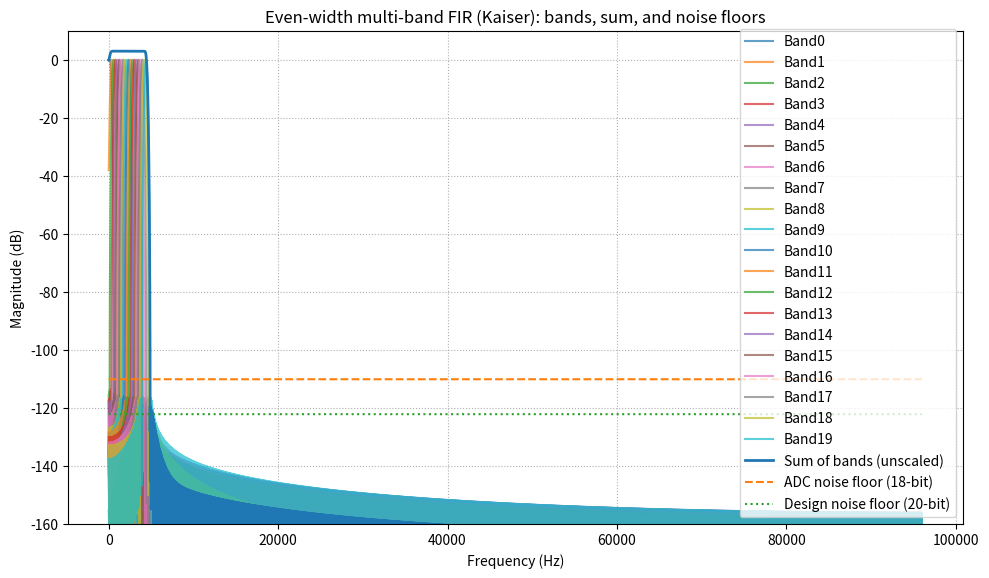
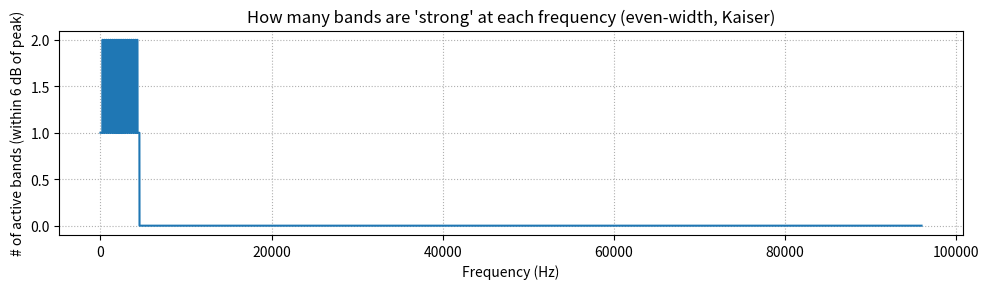

Reproduce these figures in Python, in order.
import numpy as np
import matplotlib.pyplot as plt
from scipy.signal import firwin, freqz

# ============================
# 0) Global settings
# ============================
fs = 192000.0        # sample rate in Hz
num_points = 32768  # finer grid so narrow bands are resolved
adc_bits = 18       # ADC resolution (real analog path)
design_bits = 20    # target ENOB for filter stopband (digital design goal)
coeff_bits = 24     # word length for coefficient quantization to .coe
num_taps = 2048     # taps per band
eps = 1e-12         # small value for log/guard

# ============================
# 1) Kaiser helper
# ============================

def kaiser_beta_for_enob(bits):
    """
    Map a desired ENOB -> approx attenuation A (dB) -> Kaiser beta.

    A_target ~ SNR(bits) = 6.02*bits + 1.76 dB
    """
    A = 6.02 * bits + 1.76  # target attenuation in dB
    if A <= 21:
        beta = 0.0
    elif A <= 50:
        beta = 0.5842 * (A - 21)**0.4 + 0.07886 * (A - 21)
    else:
        beta = 0.1102 * (A - 8.7)
    return A, beta

A_target_db, kaiser_beta = kaiser_beta_for_enob(design_bits)
print(f"Kaiser design target from {design_bits}-bit:")
print(f"  Target attenuation A_target ≈ {A_target_db:.2f} dB")
print(f"  Kaiser beta                 ≈ {kaiser_beta:.2f}")

# ============================
# 2) Build EVEN-WIDTH bands
# ============================

def make_even_bands(f_min, f_max, num_bands, trans_frac=0.3):
    """
    Make evenly spaced bands between f_min and f_max.

    Each band k has:
      passband   [fpl, fpu]
      stopbands  (-inf, fsl] and [fsu, +inf)
    where fsl/fpu are expanded by trans_frac * band_width on each side.
    """
    bands = []
    width = (f_max - f_min) / num_bands
    for k in range(num_bands):
        name = f"Band{k}"
        fpl = f_min + k * width
        fpu = fpl + width
        trans = trans_frac * width
        fsl = max(0.0, fpl - trans)
        fsu = fpu + trans
        bands.append(dict(name=name, fpl=fpl, fpu=fpu, fsl=fsl, fsu=fsu))
    return bands

# Example: 20 equal-width bands between 35 Hz and 4515 Hz
bands = make_even_bands(35.0, 4515.0, 20, trans_frac=0.3)

print("\n=== Even-width band layout ===")
for b in bands:
    print(
        f"{b['name']}: fpl={b['fpl']:.1f} Hz, fpu={b['fpu']:.1f} Hz, "
        f"fsl={b['fsl']:.1f} Hz, fsu={b['fsu']:.1f} Hz"
    )

# ============================
# 3) Design helpers
# ============================

def design_bandpass_fir(num_taps, fs, fpl, fpu, beta):
    """Design a bandpass FIR with passband [fpl, fpu] (Hz) using a Kaiser window."""
    w1 = fpl / (fs / 2.0)
    w2 = fpu / (fs / 2.0)
    return firwin(
        num_taps,
        [w1, w2],
        pass_zero=False,
        window=('kaiser', beta)
    )

def compute_response(h, fs, num_points):
    """Return (freqs_Hz, H_complex)."""
    w, H = freqz(h, worN=num_points)
    freqs = w * fs / (2.0 * np.pi)
    return freqs, H

def extract_band_specs(freqs, H, fpl, fpu, fsl, fsu):
    """
    Auto spec extraction:
    - passband ripple
    - worst-case stopband attenuation
    - approximate 3 dB edges on each side

    IMPORTANT: for stopband specs we ONLY consider the
    UPPER stopband (freqs >= fsu). The low-frequency side
    near 0 Hz is ignored when computing worst_stop_db/ENOB.
    """
    mag_db = 20.0 * np.log10(np.maximum(np.abs(H), eps))

    # Passband mask
    pass_mask = (freqs >= fpl) & (freqs <= fpu)

    # If passband mask is empty (too narrow vs grid), pick closest bin to center
    if not np.any(pass_mask):
        center = 0.5 * (fpl + fpu)
        idx_center = np.argmin(np.abs(freqs - center))
        pass_mask[idx_center] = True

    # Stopband: ONLY upper side (ignore everything <= fsl / near 0 Hz)
    stop_mask = (freqs >= fsu)

    # If stopband mask is empty, treat everything outside passband as stopband
    if not np.any(stop_mask):
        stop_mask = ~pass_mask

    pb_mag = mag_db[pass_mask]
    sb_mag = mag_db[stop_mask]

    pb_max = np.max(pb_mag)
    pb_min = np.min(pb_mag)
    ripple = pb_max - pb_min

    # "Worst" stopband is the point closest to 0 dB (max of sb_mag)
    worst_stop = np.max(sb_mag)

    # Approx 3 dB edges around passband peak
    target = pb_max - 3.0
    center = 0.5 * (fpl + fpu)

    idx_low_candidates = np.where((freqs < center) & (mag_db <= target))[0]
    idx_high_candidates = np.where((freqs >= center) & (mag_db <= target))[0]

    f_3db_low = freqs[idx_low_candidates[-1]] if idx_low_candidates.size > 0 else np.nan
    f_3db_high = freqs[idx_high_candidates[0]] if idx_high_candidates.size > 0 else np.nan

    return {
        "pb_max_db": float(pb_max),
        "pb_min_db": float(pb_min),
        "ripple_db": float(ripple),
        "worst_stop_db": float(worst_stop),
        "f_3db_low_Hz": float(f_3db_low),
        "f_3db_high_Hz": float(f_3db_high),
    }, mag_db

def quantize_coeffs(coeffs, bits):
    """
    Quantize floating-point coefficients to signed integers with given bit width.
    E.g. bits=24 -> range [-2^23, 2^23-1].
    """
    max_pos = 2**(bits - 1) - 1
    min_neg = -2**(bits - 1)
    scale = max_pos  # assume |h| <= 1

    q = np.round(coeffs * scale)
    q = np.clip(q, min_neg, max_pos)
    return q.astype(int)

def write_coe(filename, coeffs_int, radix=10):
    """
    Write a Vivado-style FIR coefficient .coe file like:
      radix=10;
      coefdata= c0, c1, ..., cN;
    """
    with open(filename, "w") as f:
        f.write(f"radix={radix};\n")
        f.write("coefdata=\n")
        for i, c in enumerate(coeffs_int):
            if i == len(coeffs_int) - 1:
                f.write(f"{c};\n")
            else:
                f.write(f"{c},\n")
    print(f"Wrote {filename}")

def write_all_coeffs_coe(filename, all_coeffs_int, radix=10):
    """
    Write ALL quantized coefficients for ALL bands into a single .coe file.

    Coefficients are concatenated in band order: Band0, Band1, ..., Band19.
    """
    total = sum(len(arr) for arr in all_coeffs_int)
    idx = 0

    with open(filename, "w") as f:
        f.write(f"radix = {radix};\n")
        f.write("coefdata = \n")
        for arr in all_coeffs_int:
            for c in arr:
                c_int = int(c)
                if idx == total - 1:
                    f.write(f"{c_int};\n")
                else:
                    f.write(f"{c_int},\n")
                idx += 1

    print(f"Wrote {filename} (all bands combined)")

# ============================
# 4) Design all bands & extract specs
# ============================

coeffs_list = []
H_all = []
mag_all_db = []
specs_per_band = []

for b in bands:
    h = design_bandpass_fir(num_taps, fs, b["fpl"], b["fpu"], kaiser_beta)
    coeffs_list.append(h)

# Use common frequency grid for all bands
freqs, _dummy = compute_response(coeffs_list[0], fs, num_points)

for h, b in zip(coeffs_list, bands):
    freqs, H = compute_response(h, fs, num_points)
    specs, mag_db = extract_band_specs(
        freqs, H,
        b["fpl"], b["fpu"],
        b["fsl"], b["fsu"]
    )
    H_all.append(H)
    mag_all_db.append(mag_db)
    specs_per_band.append((b["name"], specs))

H_all = np.array(H_all)          # shape (num_bands, num_points)
mag_all_db = np.array(mag_all_db)

# ============================
# 5) Combined response & overlap (UNSCALED)
# ============================

H_sum = np.sum(H_all, axis=0)
mag_sum_db = 20.0 * np.log10(np.maximum(np.abs(H_sum), eps))

# Overlap: "active" if within 6 dB of band max
threshold_db = -6.0
band_max_db = np.max(mag_all_db, axis=1, keepdims=True)
active_mask = mag_all_db >= (band_max_db + threshold_db)
active_count = np.sum(active_mask, axis=0)
max_active = int(np.max(active_count))

# ============================
# 6) Noise floors & ENOB helpers
# ============================

snr_adc_db = 6.02 * adc_bits + 1.76
noise_floor_adc_db = -snr_adc_db

snr_design_db = 6.02 * design_bits + 1.76
noise_floor_design_db = -snr_design_db

noise_line_adc = np.full_like(freqs, noise_floor_adc_db)
noise_line_design = np.full_like(freqs, noise_floor_design_db)

def enob_from_noise_floor(noise_floor_db):
    """
    Given a noise floor in dBFS (negative, e.g. -134 dB),
    return the *absolute* ENOB corresponding to that SNR.

    Ideal SNR ≈ 6.02 * N + 1.76  (dB)
    ⇒ N = (SNR - 1.76) / 6.02
    """
    snr_db = -noise_floor_db  # 0 dBFS - (negative noise) = positive SNR
    return (snr_db - 1.76) / 6.02

# ============================
# 7) Print auto-extracted specs + ENOB
# ============================

print("\n=== Auto Extracted Specs per Even-width Band (Kaiser) ===")
enob_list = []

for name, s in specs_per_band:
    worst_stop_db = s['worst_stop_db']    # noise floor (most-leaky point) in UPPER stopband

    # Margins vs ADC and vs 20-bit design target (in dB)
    stop_margin_adc_db = noise_floor_adc_db - worst_stop_db
    stop_margin_20_db = noise_floor_design_db - worst_stop_db

    # Total ENOB for this band from its worst stopband noise floor
    enob_total = enob_from_noise_floor(worst_stop_db)

    # ENOB margins vs ADC and vs design spec (in bits)
    enob_margin_vs_adc = enob_total - adc_bits
    enob_margin_vs_design = enob_total - design_bits

    enob_list.append((name, enob_total))

    print(f"\n{name}:")
    print(f"  Passband ripple                     : {s['ripple_db']:.3f} dB")
    print(f"  Passband max (gain)                 : {s['pb_max_db']:.3f} dB")
    print(f"  Passband min (gain)                 : {s['pb_min_db']:.3f} dB")
    print(f"  Worst stopband level (noise floor)  : {worst_stop_db:.3f} dBFS")
    print(f"  f_3dB low edge                      : {s['f_3db_low_Hz']:.1f} Hz")
    print(f"  f_3dB high edge                     : {s['f_3db_high_Hz']:.1f} Hz")
    print(f"  Margin vs {adc_bits}-bit noise floor   : {stop_margin_adc_db:.3f} dB "
          f"(>0 => stopband below ADC noise)")
    print(f"  Margin vs {design_bits}-bit noise floor: {stop_margin_20_db:.3f} dB "
          f"(>0 => stopband below {design_bits}-bit noise)")
    print(f"  ENOB from stopband noise floor (total) : {enob_total:.2f} bits")
    print(f"    ENOB margin vs {adc_bits}-bit ADC    : {enob_margin_vs_adc:.2f} bits")
    print(f"    ENOB margin vs {design_bits}-bit spec: {enob_margin_vs_design:.2f} bits")

# Limiting band (by stopband attenuation / ENOB)
limiting_band_name, limiting_enob = min(enob_list, key=lambda x: x[1])

print("\n=== Overall Filter Bank Limits ===")
print(f"  Limiting band (by stopband leakage): {limiting_band_name}")
print(f"  ENOB limited by worst stopband     : {limiting_enob:.2f} bits")
print(f"  ADC ENOB (ideal, from {adc_bits} bits) : {adc_bits:.2f} bits")
print(f"  Design target ENOB (filter only)       : {design_bits:.2f} bits")

print("\n=== Overlap Check (within 6 dB of each band peak) ===")
print(f"  Max # of active bands at any frequency: {max_active}")
print("  (Goal: 2 or less; if >2, tweak band spacing or trans_frac.)")

# ============================
# 8) Generate .coe files (NO ALPHA SCALING)
# ============================

all_coeffs_int = []

for h, b in zip(coeffs_list, bands):
    q = quantize_coeffs(h, coeff_bits)  # unscaled h
    all_coeffs_int.append(q)
    fname = f"{b['name']}_fir_{coeff_bits}b_kaiser.coe"
    write_coe(fname, q, radix=10)

write_all_coeffs_coe("all_bands_combined_kaiser.coe", all_coeffs_int, radix=10)

# ============================
# 9) Plotting
# ============================

plt.figure(figsize=(10, 6))
for i, b in enumerate(bands):
    plt.plot(freqs, mag_all_db[i], alpha=0.7, label=b["name"])
plt.plot(freqs, mag_sum_db, linewidth=2.0, label="Sum of bands (unscaled)")
plt.plot(freqs, noise_line_adc, linestyle="--", label=f"ADC noise floor ({adc_bits}-bit)")
plt.plot(freqs, noise_line_design, linestyle=":", label=f"Design noise floor ({design_bits}-bit)")

plt.xlabel("Frequency (Hz)")
plt.ylabel("Magnitude (dB)")
plt.title("Even-width multi-band FIR (Kaiser): bands, sum, and noise floors")
plt.ylim([-160, 10])
plt.grid(True, which="both", ls=":")
plt.legend()
plt.tight_layout()

plt.figure(figsize=(10, 3))
plt.plot(freqs, active_count)
plt.xlabel("Frequency (Hz)")
plt.ylabel("# of active bands (within 6 dB of peak)")
plt.title("How many bands are 'strong' at each frequency (even-width, Kaiser)")
plt.grid(True, which="both", ls=":")
plt.tight_layout()

plt.show()
